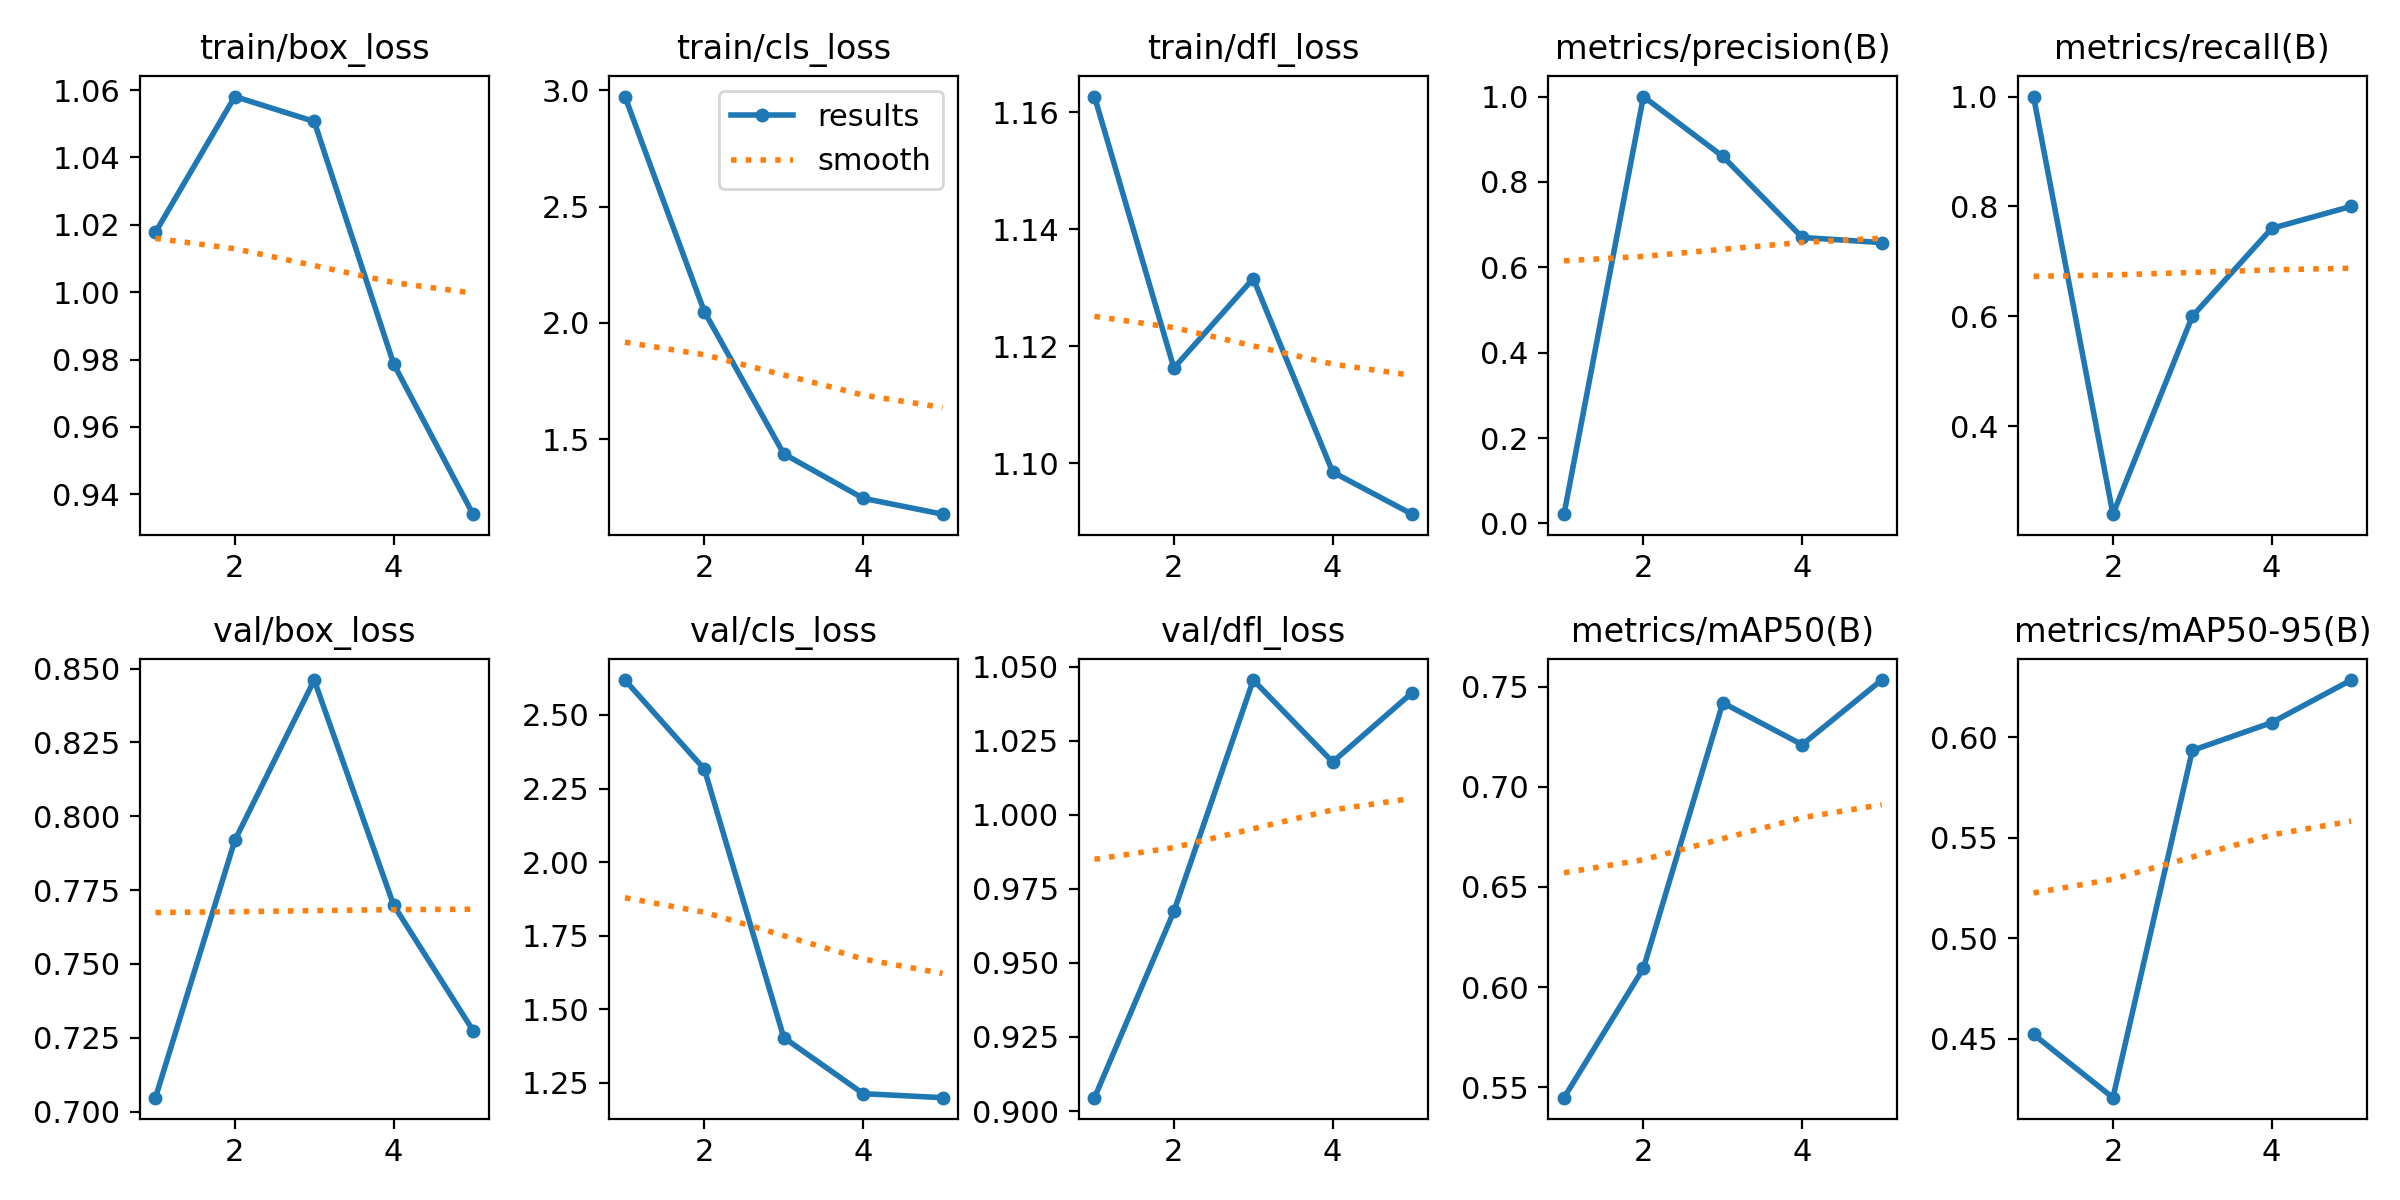

Data behind this chart, as committed beside it:
epoch, time, train/box_loss, train/cls_loss, train/dfl_loss, metrics/precision(B), metrics/recall(B), metrics/mAP50(B), metrics/mAP50-95(B), val/box_loss, val/cls_loss, val/dfl_loss, lr/pg0, lr/pg1, lr/pg2
1, 89.41, 1.018, 2.973, 1.163, 0.0218, 1, 0.5448, 0.4521, 0.7047, 2.619, 0.9045, 0.00046, 0.00046, 0.00046
2, 139.4, 1.058, 2.049, 1.116, 1, 0.2397, 0.6094, 0.4206, 0.7918, 2.316, 0.9674, 0.0007539, 0.0007539, 0.0007539
3, 180.4, 1.051, 1.437, 1.132, 0.8598, 0.6, 0.7419, 0.5934, 0.8461, 1.404, 1.046, 0.0008577, 0.0008577, 0.0008577
4, 209.5, 0.9787, 1.246, 1.098, 0.6699, 0.76, 0.721, 0.6072, 0.7699, 1.213, 1.018, 0.0007714, 0.0007714, 0.0007714
5, 238.2, 0.9341, 1.178, 1.091, 0.658, 0.8, 0.7533, 0.6284, 0.7275, 1.2, 1.041, 0.000416, 0.000416, 0.000416
